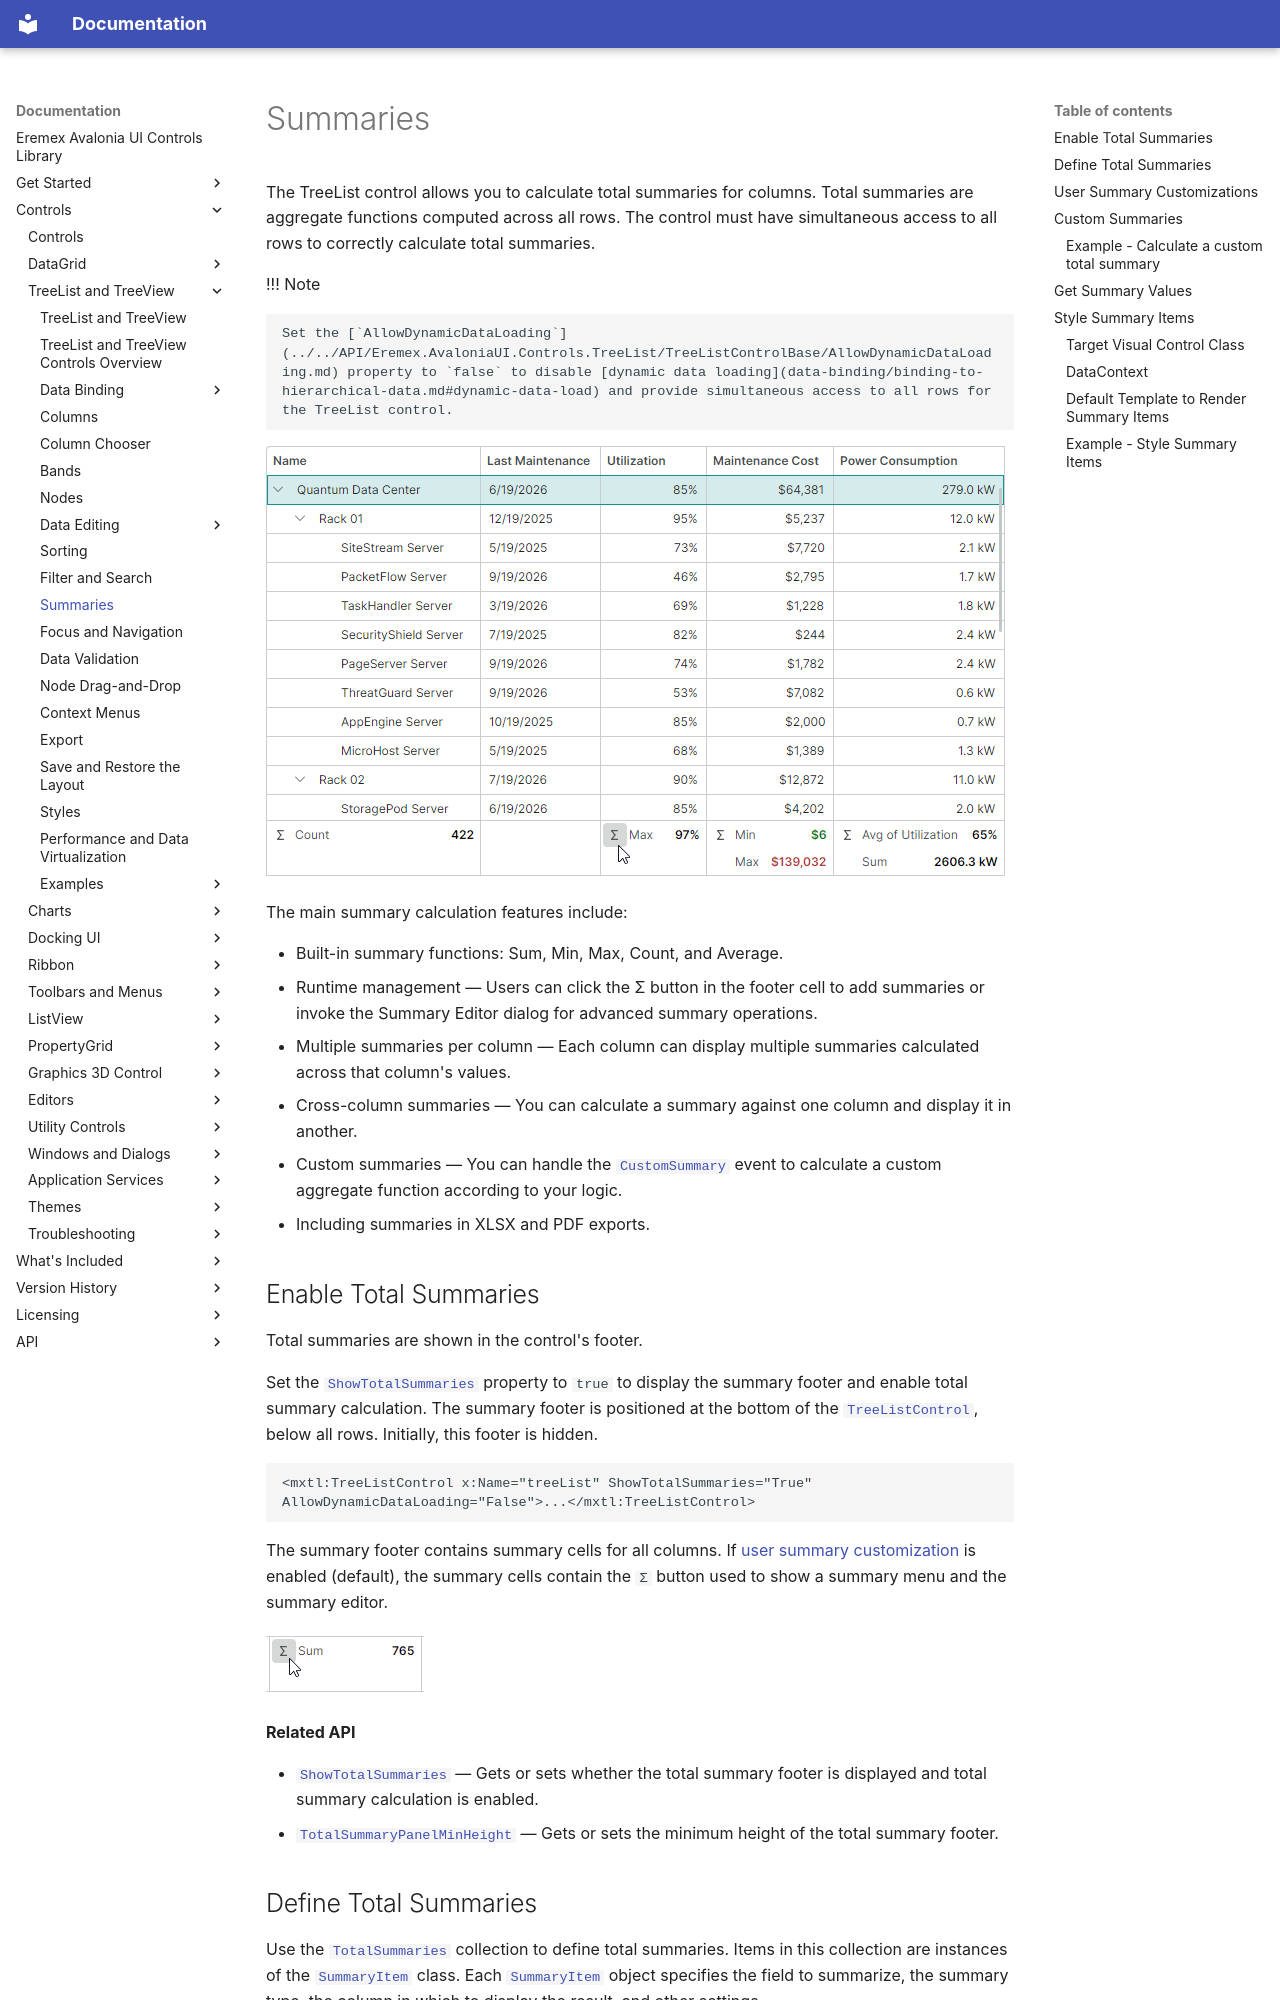

repository: Eremex/controls-doc · page: controls/treelist/summaries/index.html · generator: mkdocs

---
title: Summaries
order: 3950
seealso: []
---

# Summaries

The TreeList control allows you to calculate total summaries for columns. Total summaries are aggregate functions computed across all rows. The control must have simultaneous access to all rows to correctly calculate total summaries.

!!! Note

    Set the [`AllowDynamicDataLoading`](../../API/Eremex.AvaloniaUI.Controls.TreeList/TreeListControlBase/AllowDynamicDataLoading.md) property to `false` to disable [dynamic data loading](data-binding/binding-to-hierarchical-data.md#dynamic-data-load) and provide simultaneous access to all rows for the TreeList control.


![treelist-summaries](../../images/treelist-summaries.png)

The main summary calculation features include:

- Built-in summary functions: Sum, Min, Max, Count, and Average.
- Runtime management — Users can click the Σ button in the footer cell to add summaries or invoke the Summary Editor dialog for advanced summary operations.
- Multiple summaries per column — Each column can display multiple summaries calculated across that column's values.
- Cross-column summaries — You can calculate a summary against one column and display it in another.
- Custom summaries — You can handle the [`CustomSummary`](../../API/Eremex.AvaloniaUI.Controls.TreeList/TreeListControl/CustomSummary.md) event to calculate a custom aggregate function according to your logic.
- Including summaries in XLSX and PDF exports.


## Enable Total Summaries

Total summaries are shown in the control's footer.

Set the [`ShowTotalSummaries`](../../API/Eremex.AvaloniaUI.Controls.TreeList/TreeListControl/ShowTotalSummaries.md) property to `true` to display the summary footer and enable total summary calculation. The summary footer is positioned at the bottom of the [`TreeListControl`](../../API/Eremex.AvaloniaUI.Controls.TreeList/TreeListControl.md), below all rows. Initially, this footer is hidden.

```xml
<mxtl:TreeListControl x:Name="treeList" ShowTotalSummaries="True" AllowDynamicDataLoading="False">...</mxtl:TreeListControl>
```

The summary footer contains summary cells for all columns. If [user summary customization](#user-summary-customizations) is enabled (default), the summary cells contain the `Σ` button used to show a summary menu and the summary editor.

![treelist-summaries-sigma-button](../../images/treelist-summaries-sigma-button.png)

**Related API**

- [`ShowTotalSummaries`](../../API/Eremex.AvaloniaUI.Controls.TreeList/TreeListControl/ShowTotalSummaries.md) — Gets or sets whether the total summary footer is displayed and total summary calculation is enabled.
- [`TotalSummaryPanelMinHeight`](../../API/Eremex.AvaloniaUI.Controls.TreeList/TreeListControl/TotalSummaryPanelMinHeight.md) — Gets or sets the minimum height of the total summary footer.
